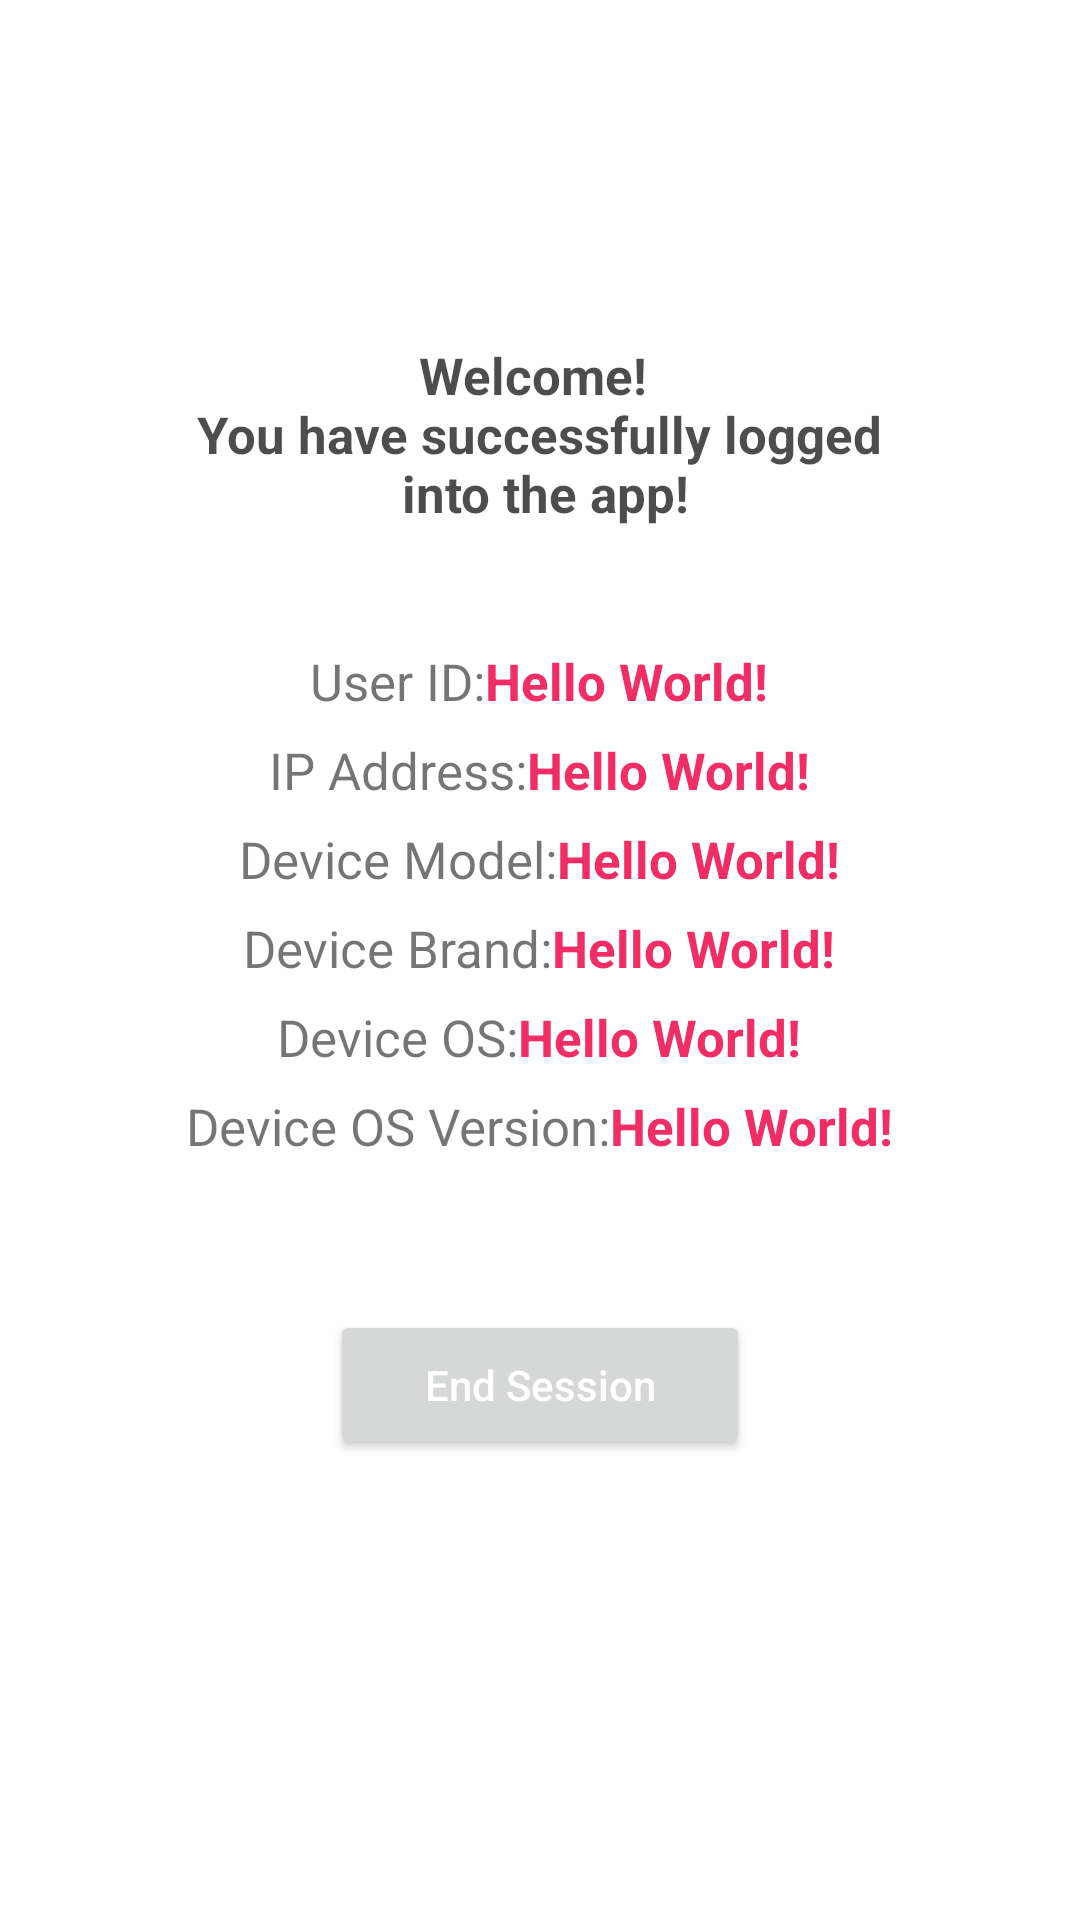

The Android layout XML behind this screen, and the referenced resources:
<!-- AndroidManifest.xml: application theme Theme.RegisterAndLoginAppsWithAppwrite -->
<!-- res/layout/activity_main.xml -->
<?xml version="1.0" encoding="utf-8"?>
<LinearLayout xmlns:android="http://schemas.android.com/apk/res/android"
    xmlns:tools="http://schemas.android.com/tools"
    android:layout_width="match_parent"
    android:layout_height="match_parent"
    tools:context=".MainActivity"
    android:orientation="vertical"
    android:padding="48dp"
    android:gravity="center">
    <ImageView
        android:layout_width="wrap_content"
        android:layout_height="wrap_content"
        android:src="@drawable/appwrite"
        android:contentDescription="@string/logo_app" />
    <TextView
        android:layout_marginTop="-40dp"
        android:layout_marginBottom="40dp"
        android:layout_width="wrap_content"
        android:layout_height="wrap_content"
        android:text="@string/welcome_successfully_login"
        android:textSize="17sp"
        android:textAlignment="center"
        android:textColor="@color/black"
        android:textStyle="bold"
        android:alpha="0.7"/>
    <LinearLayout
        android:layout_marginBottom="7dp"
        android:layout_width="match_parent"
        android:layout_height="wrap_content"
        android:orientation="horizontal"
        android:gravity="center">
        <TextView
            android:layout_width="wrap_content"
            android:layout_height="wrap_content"
            android:text="@string/user_id"
            android:textSize="17sp"/>
        <TextView
            android:id="@+id/userID"
            android:layout_width="wrap_content"
            android:layout_height="wrap_content"
            android:text="Hello World!"
            android:textColor="#f02e65"
            android:textSize="17sp"
            android:textStyle="bold"/>
    </LinearLayout>
    <LinearLayout
        android:layout_marginBottom="7dp"
        android:layout_width="match_parent"
        android:layout_height="wrap_content"
        android:orientation="horizontal"
        android:gravity="center">
        <TextView
            android:layout_width="wrap_content"
            android:layout_height="wrap_content"
            android:text="@string/ip_address"
            android:textSize="17sp"/>
        <TextView
            android:id="@+id/ip"
            android:layout_width="wrap_content"
            android:layout_height="wrap_content"
            android:text="Hello World!"
            android:textColor="#f02e65"
            android:textSize="17sp"
            android:textStyle="bold"/>
    </LinearLayout>
    <LinearLayout
        android:layout_marginBottom="7dp"
        android:layout_width="match_parent"
        android:layout_height="wrap_content"
        android:orientation="horizontal"
        android:gravity="center">
        <TextView
            android:layout_width="wrap_content"
            android:layout_height="wrap_content"
            android:text="@string/device_model"
            android:textSize="17sp"/>
        <TextView
            android:id="@+id/deviceMod"
            android:layout_width="wrap_content"
            android:layout_height="wrap_content"
            android:text="Hello World!"
            android:textColor="#f02e65"
            android:textSize="17sp"
            android:textStyle="bold"/>
    </LinearLayout>
    <LinearLayout
        android:layout_marginBottom="7dp"
        android:layout_width="match_parent"
        android:layout_height="wrap_content"
        android:orientation="horizontal"
        android:gravity="center">
        <TextView
            android:layout_width="wrap_content"
            android:layout_height="wrap_content"
            android:text="@string/device_brand"
            android:textSize="17sp"/>
        <TextView
            android:id="@+id/deviceBra"
            android:layout_width="wrap_content"
            android:layout_height="wrap_content"
            android:text="Hello World!"
            android:textColor="#f02e65"
            android:textSize="17sp"
            android:textStyle="bold"/>
    </LinearLayout>
    <LinearLayout
        android:layout_marginBottom="7dp"
        android:layout_width="match_parent"
        android:layout_height="wrap_content"
        android:orientation="horizontal"
        android:gravity="center">
        <TextView
            android:layout_width="wrap_content"
            android:layout_height="wrap_content"
            android:text="@string/device_os"
            android:textSize="17sp"/>
        <TextView
            android:id="@+id/OS"
            android:layout_width="wrap_content"
            android:layout_height="wrap_content"
            android:text="Hello World!"
            android:textColor="#f02e65"
            android:textSize="17sp"
            android:textStyle="bold"/>
    </LinearLayout>
    <LinearLayout
        android:layout_width="match_parent"
        android:layout_height="wrap_content"
        android:orientation="horizontal"
        android:gravity="center">
        <TextView
            android:layout_width="wrap_content"
            android:layout_height="wrap_content"
            android:text="@string/device_os_version"
            android:textSize="17sp"/>
        <TextView
            android:id="@+id/OsVer"
            android:layout_width="wrap_content"
            android:layout_height="wrap_content"
            android:text="Hello World!"
            android:textColor="#f02e65"
            android:textSize="17sp"
            android:textStyle="bold"/>
    </LinearLayout>
    <Button
        android:id="@+id/endSession"
        android:layout_marginTop="50dp"
        android:layout_width="140dp"
        android:layout_height="50dp"
        android:text="@string/end_session"
        android:textAllCaps="false"
        android:textColor="@color/white"/>

</LinearLayout>
<!-- resources referenced by this layout -->
<resources>
  <color name="black">#FF000000</color>
  <color name="white">#FFFFFFFF</color>
  <string name="device_brand">Device Brand:</string>
  <string name="device_model">Device Model:</string>
  <string name="device_os">Device OS:</string>
  <string name="device_os_version">Device OS Version:</string>
  <string name="end_session">End Session</string>
  <string name="ip_address">IP Address:</string>
  <string name="logo_app">logo app</string>
  <string name="user_id">User ID:</string>
  <string name="welcome_successfully_login">Welcome! \n You have successfully logged \n into the app!</string>
  <style name="Theme.RegisterAndLoginAppsWithAppwrite" parent="Theme.MaterialComponents.Light.NoActionBar">
          
          <item name="colorPrimary">@color/purple_500</item>
          <item name="colorPrimaryVariant">@color/purple_700</item>
          <item name="colorOnPrimary">@color/white</item>
          
          <item name="colorSecondary">@color/teal_200</item>
          <item name="colorSecondaryVariant">@color/teal_700</item>
          <item name="colorOnSecondary">@color/black</item>
          
          <item name="android:statusBarColor" tools:targetApi="l">?attr/colorPrimaryVariant</item>
          
      </style>
  <color name="purple_500">#f02e65</color>
  <color name="purple_700">#f02e65</color>
  <color name="teal_200">#f02e65</color>
  <color name="teal_700">#f02e65</color>
</resources>
